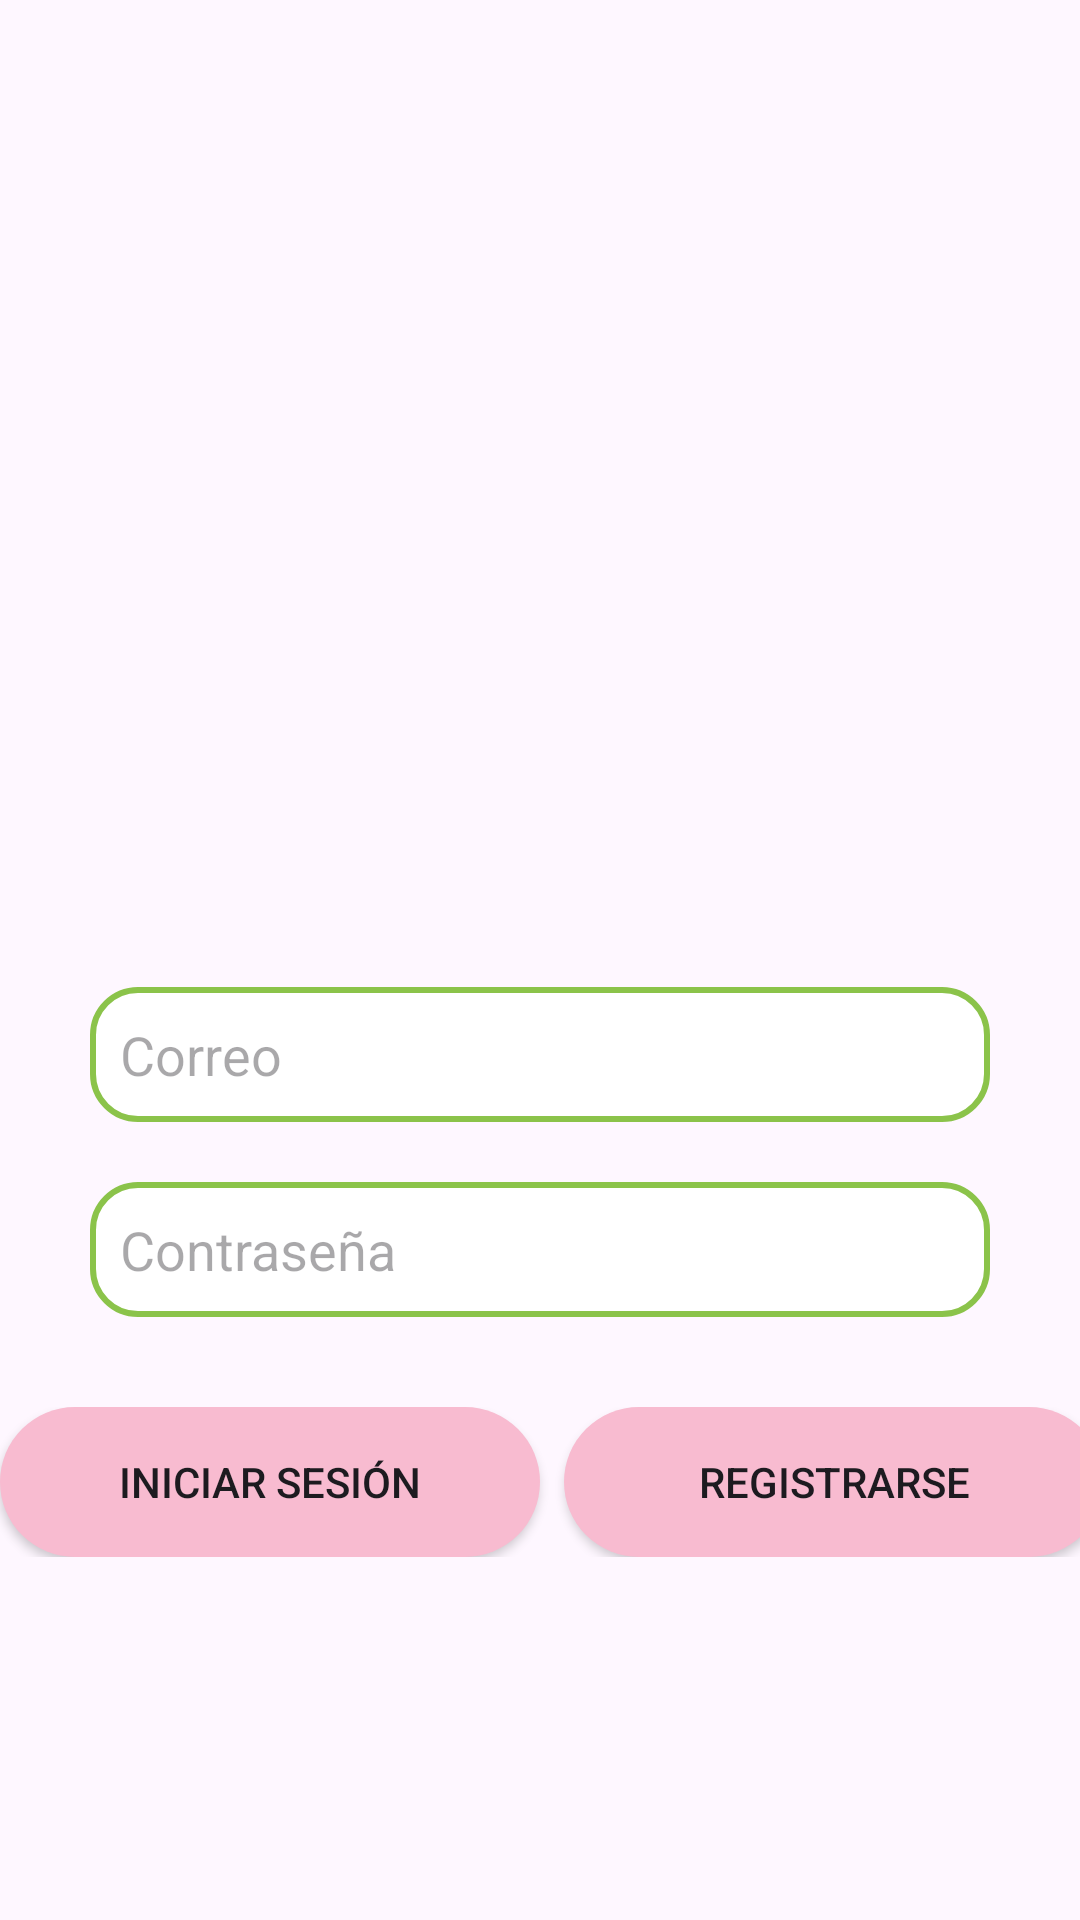

This screen was rendered from an Android layout file. Write that file and the resources it references.
<!-- AndroidManifest.xml: application theme Theme.Comida_mex -->
<!-- res/layout/activity_main.xml -->
<RelativeLayout xmlns:android="http://schemas.android.com/apk/res/android"
    xmlns:tools="http://schemas.android.com/tools"
    android:layout_width="match_parent"
    android:layout_height="match_parent"
    tools:context=".MainActivity">

    
    <ImageView
        android:id="@+id/imageView"
        android:layout_width="243dp"
        android:layout_height="219dp"
        android:layout_marginTop="80dp"
        android:layout_centerHorizontal="true"
        android:src="@drawable/food_16224908" />

    
    <EditText
        android:id="@+id/etEmail"
        android:layout_width="300dp"
        android:layout_height="45dp"
        android:layout_below="@id/imageView"
        android:layout_marginTop="30dp"
        android:layout_centerHorizontal="true"
        android:hint="Correo"
        android:inputType="textEmailAddress"
        android:background="@drawable/rounded_edittext"
        android:padding="10dp" />

    
    <EditText
        android:id="@+id/etPassword"
        android:layout_width="300dp"
        android:layout_height="45dp"
        android:layout_below="@id/etEmail"
        android:layout_marginTop="20dp"
        android:layout_centerHorizontal="true"
        android:hint="Contraseña"
        android:inputType="textPassword"
        android:background="@drawable/rounded_edittext"
        android:padding="10dp" />

    
    <LinearLayout
        android:layout_width="wrap_content"
        android:layout_height="wrap_content"
        android:layout_below="@id/etPassword"
        android:layout_marginTop="30dp"
        android:layout_centerHorizontal="true"
        android:orientation="horizontal">

        
        <Button
            android:id="@+id/btnLogin"
            android:layout_width="180dp"
            android:layout_height="50dp"
            android:text="Iniciar sesión"
            android:background="@drawable/rounded_button"
            android:layout_marginEnd="8dp" />

        
        <Button
            android:id="@+id/btnRegister"
            android:layout_width="180dp"
            android:layout_height="50dp"
            android:text="Registrarse"
            android:background="@drawable/rounded_button" />
    </LinearLayout>

</RelativeLayout>
<!-- resources referenced by this layout -->
<resources>
  <!-- drawable rounded_button (drawable) -->
  <?xml version="1.0" encoding="utf-8"?>
  <shape xmlns:android="http://schemas.android.com/apk/res/android">
      <solid android:color="@color/buttonColor" />
      <corners android:radius="25dp" />
  </shape>
  <!-- drawable rounded_edittext (drawable) -->
  <?xml version="1.0" encoding="utf-8"?>
  <shape xmlns:android="http://schemas.android.com/apk/res/android">
      <solid android:color="#FFFFFF"/>
      <corners android:radius="15dp"/>
      <stroke
          android:width="2dp"
          android:color="#8BC34A"/>
  </shape>
  <style name="Theme.Comida_mex" parent="Base.Theme.Comida_mex" />
  <color name="buttonColor">#F8BBD0</color>
  <style name="Base.Theme.Comida_mex" parent="Theme.Material3.DayNight.NoActionBar">
          
          
      </style>
</resources>
